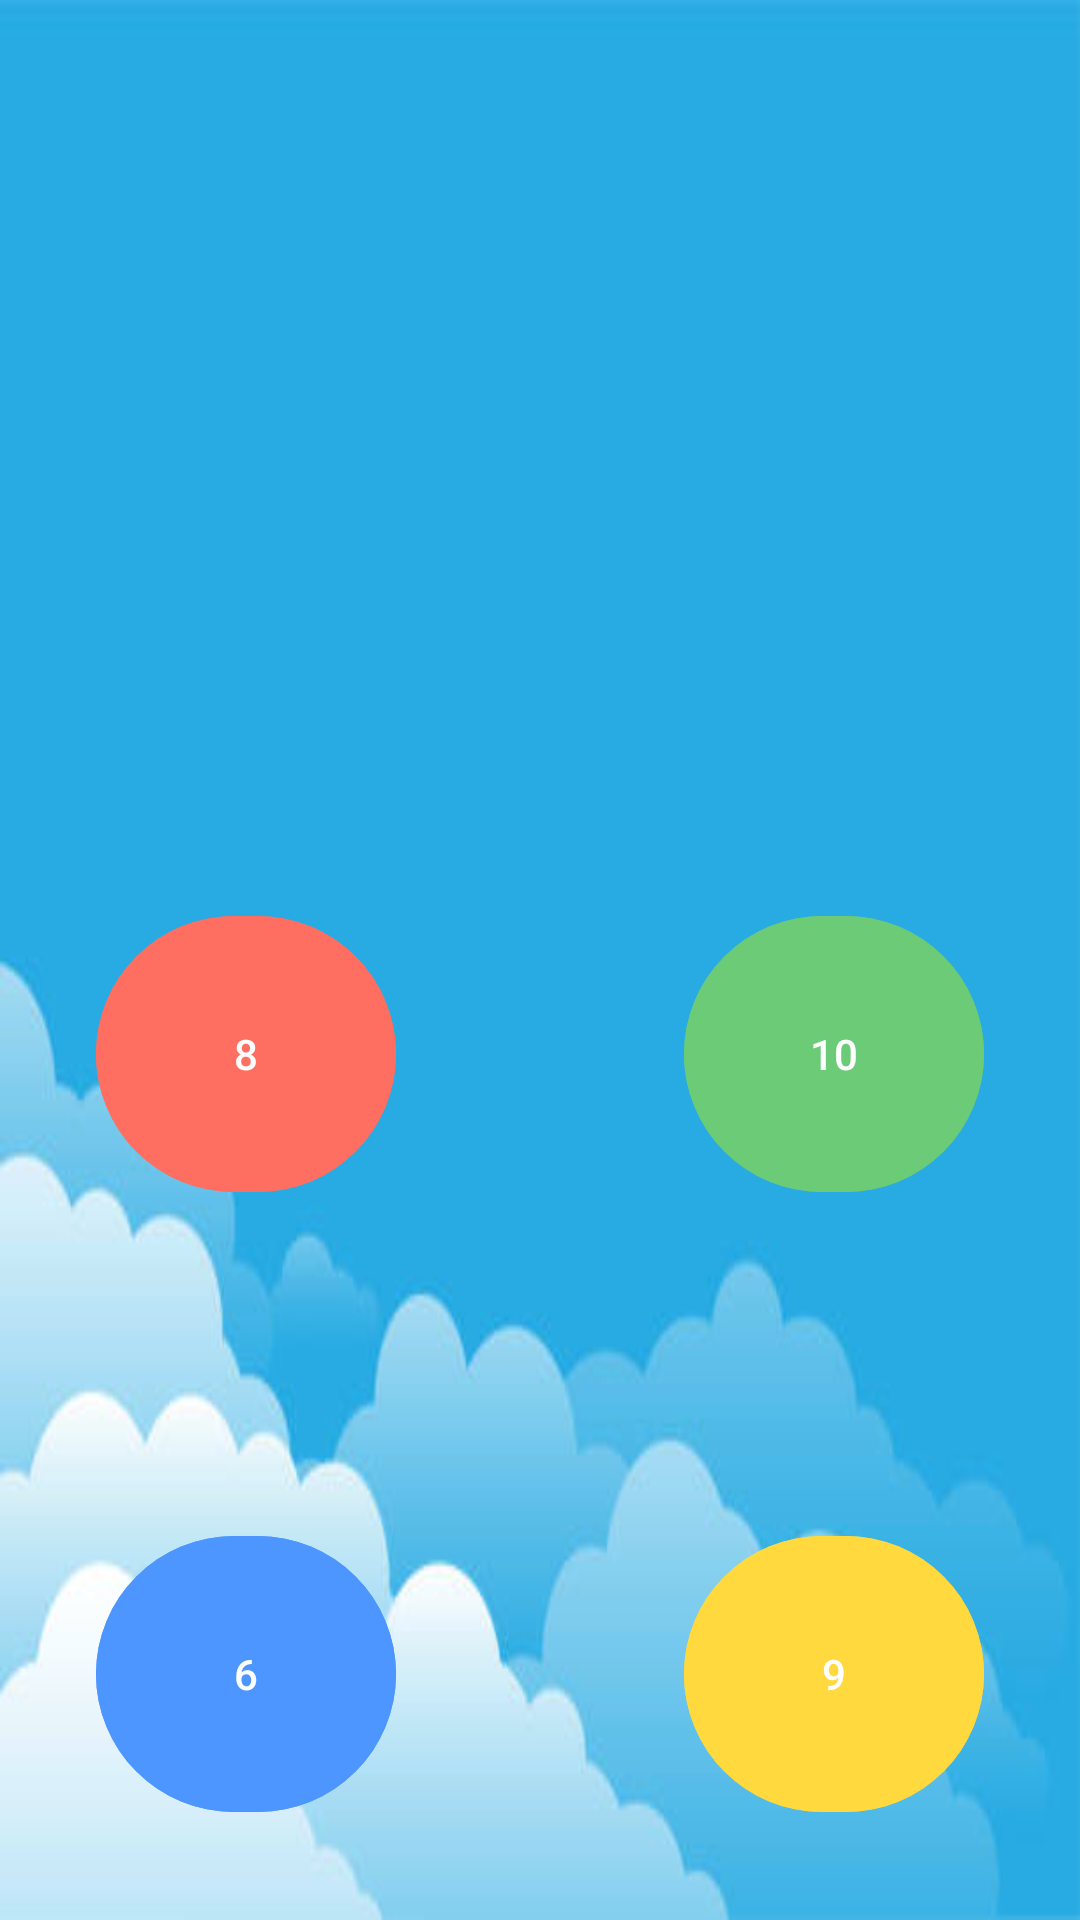

Here is an Android app screen rendered from its layout file. Give the layout XML and the strings, colors and styles it references.
<!-- AndroidManifest.xml: application theme Theme.WakeBuddy -->
<!-- res/layout/math_alarm.xml -->
<?xml version="1.0" encoding="utf-8"?>
<androidx.constraintlayout.widget.ConstraintLayout
    xmlns:android="http://schemas.android.com/apk/res/android"
    xmlns:app="http://schemas.android.com/apk/res-auto"
    android:layout_width="match_parent"
    android:layout_height="match_parent"
    android:background="@drawable/sky"
    android:padding="16dp"
    android:clipChildren="true"
    android:clipToPadding="true">

    
    <TextView
        android:id="@+id/alarmLabelText"
        android:layout_width="wrap_content"
        android:layout_height="wrap_content"
        android:text=""
        android:textSize="20sp"
        android:textStyle="italic"
        android:textColor="@color/white"
        app:layout_constraintTop_toTopOf="parent"
        app:layout_constraintStart_toStartOf="parent"
        app:layout_constraintEnd_toEndOf="parent"
        android:layout_marginTop="24dp"/>

    
    <TextView
        android:id="@+id/questionText"
        android:layout_width="wrap_content"
        android:layout_height="wrap_content"
        android:text=""
        android:textSize="24sp"
        android:textStyle="bold"
        android:textColor="@color/white"
        app:layout_constraintTop_toBottomOf="@id/alarmLabelText"
        app:layout_constraintStart_toStartOf="parent"
        app:layout_constraintEnd_toEndOf="parent"
        android:layout_marginTop="16dp"/>

    
    <ImageView
        android:id="@+id/eagleImg"
        android:layout_width="150dp"
        android:layout_height="150dp"
        android:layout_marginTop="20dp"
        android:contentDescription="@string/eagle_image"
        android:scaleType="fitCenter"
        android:src="@drawable/eagle"
        app:layout_constraintTop_toBottomOf="@id/questionText"
        app:layout_constraintStart_toStartOf="parent"
        app:layout_constraintEnd_toEndOf="parent"/>

    
    <androidx.constraintlayout.widget.ConstraintLayout
        android:id="@+id/balloonContainer"
        android:layout_width="0dp"
        android:layout_height="0dp"
        android:clipChildren="true"
        android:clipToPadding="true"
        app:layout_constraintTop_toBottomOf="@id/eagleImg"
        app:layout_constraintBottom_toBottomOf="parent"
        app:layout_constraintStart_toStartOf="parent"
        app:layout_constraintEnd_toEndOf="parent">

        
        <Button
            android:id="@+id/balloon1"
            android:layout_width="100dp"
            android:layout_height="100dp"
            android:text="@string/_8"
            android:backgroundTint="#FF6F61"
            android:textColor="#FFFFFF"
            app:layout_constraintTop_toTopOf="parent"
            app:layout_constraintStart_toStartOf="parent"
            android:layout_margin="16dp"/>

        
        <Button
            android:id="@+id/balloon2"
            android:layout_width="100dp"
            android:layout_height="100dp"
            android:text="@string/_10"
            android:backgroundTint="#6BCB77"
            android:textColor="#FFFFFF"
            app:layout_constraintTop_toTopOf="parent"
            app:layout_constraintEnd_toEndOf="parent"
            android:layout_margin="16dp"/>

        
        <Button
            android:id="@+id/balloon3"
            android:layout_width="100dp"
            android:layout_height="100dp"
            android:text="@string/_6"
            android:backgroundTint="#4D96FF"
            android:textColor="#FFFFFF"
            app:layout_constraintBottom_toBottomOf="parent"
            app:layout_constraintStart_toStartOf="parent"
            android:layout_margin="16dp"/>

        
        <Button
            android:id="@+id/balloon4"
            android:layout_width="100dp"
            android:layout_height="100dp"
            android:text="@string/_9"
            android:backgroundTint="#FFD93D"
            android:textColor="#FFFFFF"
            app:layout_constraintBottom_toBottomOf="parent"
            app:layout_constraintEnd_toEndOf="parent"
            android:layout_margin="16dp"/>
    </androidx.constraintlayout.widget.ConstraintLayout>

</androidx.constraintlayout.widget.ConstraintLayout>
<!-- resources referenced by this layout -->
<resources>
  <color name="white">#FFFFFFFF</color>
  <!-- drawable sky: jpg bitmap (drawable, 13556 bytes) -->
  <string name="_10">10</string>
  <string name="_6">6</string>
  <string name="_8">8</string>
  <string name="_9">9</string>
  <string name="eagle_image">Eagle Image</string>
  <style name="Theme.WakeBuddy" parent="Base.Theme.WakeBuddy" />
  <style name="Base.Theme.WakeBuddy" parent="Theme.Material3.DayNight.NoActionBar">
          <item name="colorPrimary">@color/sky_blue</item>
      </style>
  <color name="sky_blue">#38B1ED</color>
</resources>
